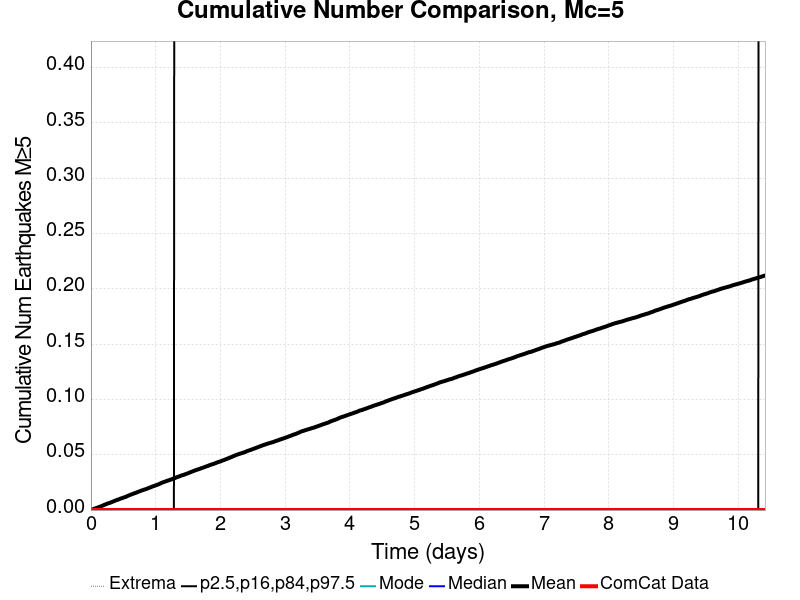

The file beside this chart, header and first rows:
Time (days), ComCat Data, Simulation Mean, Simulation Median, Simulation Mode, Simulation Minimum, Simulation Maximum, 2.5 %-ile, 16 %-ile, 84 %-ile, 97.5 %-ile
0.0, 0.0, 0.0, 0.0, 0.0, 0.0, 0.0, 0.0, 0.0, 0.0, 0.0
0.01042, 0.0, 2.1E-4, 0.0, 0.0, 0.0, 1.0, 0.0, 0.0, 0.0, 0.0
0.02085, 0.0, 4.7E-4, 0.0, 0.0, 0.0, 1.0, 0.0, 0.0, 0.0, 0.0
0.03127, 0.0, 6.8E-4, 0.0, 0.0, 0.0, 1.0, 0.0, 0.0, 0.0, 0.0
0.04169, 0.0, 9.8E-4, 0.0, 0.0, 0.0, 2.0, 0.0, 0.0, 0.0, 0.0
0.05212, 0.0, 0.00122, 0.0, 0.0, 0.0, 2.0, 0.0, 0.0, 0.0, 0.0
0.06254, 0.0, 0.00135, 0.0, 0.0, 0.0, 2.0, 0.0, 0.0, 0.0, 0.0
0.07296, 0.0, 0.00157, 0.0, 0.0, 0.0, 2.0, 0.0, 0.0, 0.0, 0.0
0.08339, 0.0, 0.00184, 0.0, 0.0, 0.0, 2.0, 0.0, 0.0, 0.0, 0.0
0.09381, 0.0, 0.00203, 0.0, 0.0, 0.0, 2.0, 0.0, 0.0, 0.0, 0.0
0.1042, 0.0, 0.00226, 0.0, 0.0, 0.0, 3.0, 0.0, 0.0, 0.0, 0.0
0.1147, 0.0, 0.0025, 0.0, 0.0, 0.0, 3.0, 0.0, 0.0, 0.0, 0.0
0.1251, 0.0, 0.00275, 0.0, 0.0, 0.0, 3.0, 0.0, 0.0, 0.0, 0.0
0.1355, 0.0, 0.00293, 0.0, 0.0, 0.0, 3.0, 0.0, 0.0, 0.0, 0.0
0.1459, 0.0, 0.0032, 0.0, 0.0, 0.0, 3.0, 0.0, 0.0, 0.0, 0.0
0.1564, 0.0, 0.0034, 0.0, 0.0, 0.0, 3.0, 0.0, 0.0, 0.0, 0.0
0.1668, 0.0, 0.00367, 0.0, 0.0, 0.0, 3.0, 0.0, 0.0, 0.0, 0.0
0.1772, 0.0, 0.00394, 0.0, 0.0, 0.0, 3.0, 0.0, 0.0, 0.0, 0.0
0.1876, 0.0, 0.0042, 0.0, 0.0, 0.0, 3.0, 0.0, 0.0, 0.0, 0.0
0.198, 0.0, 0.00446, 0.0, 0.0, 0.0, 3.0, 0.0, 0.0, 0.0, 0.0
0.2085, 0.0, 0.00477, 0.0, 0.0, 0.0, 3.0, 0.0, 0.0, 0.0, 0.0
0.2189, 0.0, 0.00496, 0.0, 0.0, 0.0, 3.0, 0.0, 0.0, 0.0, 0.0
0.2293, 0.0, 0.0052, 0.0, 0.0, 0.0, 3.0, 0.0, 0.0, 0.0, 0.0
0.2397, 0.0, 0.00551, 0.0, 0.0, 0.0, 3.0, 0.0, 0.0, 0.0, 0.0
0.2502, 0.0, 0.00575, 0.0, 0.0, 0.0, 3.0, 0.0, 0.0, 0.0, 0.0
0.2606, 0.0, 0.00602, 0.0, 0.0, 0.0, 3.0, 0.0, 0.0, 0.0, 0.0
0.271, 0.0, 0.00619, 0.0, 0.0, 0.0, 3.0, 0.0, 0.0, 0.0, 0.0
0.2814, 0.0, 0.00632, 0.0, 0.0, 0.0, 3.0, 0.0, 0.0, 0.0, 0.0
0.2919, 0.0, 0.00654, 0.0, 0.0, 0.0, 4.0, 0.0, 0.0, 0.0, 0.0
0.3023, 0.0, 0.00678, 0.0, 0.0, 0.0, 4.0, 0.0, 0.0, 0.0, 0.0
0.3127, 0.0, 0.00701, 0.0, 0.0, 0.0, 4.0, 0.0, 0.0, 0.0, 0.0
0.3231, 0.0, 0.00726, 0.0, 0.0, 0.0, 4.0, 0.0, 0.0, 0.0, 0.0
0.3336, 0.0, 0.00754, 0.0, 0.0, 0.0, 4.0, 0.0, 0.0, 0.0, 0.0
0.344, 0.0, 0.00777, 0.0, 0.0, 0.0, 4.0, 0.0, 0.0, 0.0, 0.0
0.3544, 0.0, 0.00797, 0.0, 0.0, 0.0, 4.0, 0.0, 0.0, 0.0, 0.0
0.3648, 0.0, 0.00828, 0.0, 0.0, 0.0, 4.0, 0.0, 0.0, 0.0, 0.0
0.3752, 0.0, 0.00853, 0.0, 0.0, 0.0, 4.0, 0.0, 0.0, 0.0, 0.0
0.3857, 0.0, 0.00878, 0.0, 0.0, 0.0, 4.0, 0.0, 0.0, 0.0, 0.0
0.3961, 0.0, 0.00898, 0.0, 0.0, 0.0, 4.0, 0.0, 0.0, 0.0, 0.0
0.4065, 0.0, 0.00927, 0.0, 0.0, 0.0, 4.0, 0.0, 0.0, 0.0, 0.0
0.4169, 0.0, 0.00941, 0.0, 0.0, 0.0, 4.0, 0.0, 0.0, 0.0, 0.0
0.4274, 0.0, 0.00958, 0.0, 0.0, 0.0, 4.0, 0.0, 0.0, 0.0, 0.0
0.4378, 0.0, 0.00985, 0.0, 0.0, 0.0, 4.0, 0.0, 0.0, 0.0, 0.0
0.4482, 0.0, 0.01016, 0.0, 0.0, 0.0, 4.0, 0.0, 0.0, 0.0, 0.0
0.4586, 0.0, 0.01041, 0.0, 0.0, 0.0, 4.0, 0.0, 0.0, 0.0, 0.0
0.4691, 0.0, 0.01058, 0.0, 0.0, 0.0, 4.0, 0.0, 0.0, 0.0, 0.0
0.4795, 0.0, 0.01075, 0.0, 0.0, 0.0, 5.0, 0.0, 0.0, 0.0, 0.0
0.4899, 0.0, 0.01098, 0.0, 0.0, 0.0, 6.0, 0.0, 0.0, 0.0, 0.0
0.5003, 0.0, 0.01119, 0.0, 0.0, 0.0, 6.0, 0.0, 0.0, 0.0, 0.0
0.5108, 0.0, 0.01147, 0.0, 0.0, 0.0, 6.0, 0.0, 0.0, 0.0, 0.0
0.5212, 0.0, 0.01161, 0.0, 0.0, 0.0, 6.0, 0.0, 0.0, 0.0, 0.0
0.5316, 0.0, 0.0118, 0.0, 0.0, 0.0, 6.0, 0.0, 0.0, 0.0, 0.0
0.542, 0.0, 0.01203, 0.0, 0.0, 0.0, 6.0, 0.0, 0.0, 0.0, 0.0
0.5524, 0.0, 0.01233, 0.0, 0.0, 0.0, 6.0, 0.0, 0.0, 0.0, 0.0
0.5629, 0.0, 0.01274, 0.0, 0.0, 0.0, 6.0, 0.0, 0.0, 0.0, 0.0
0.5733, 0.0, 0.01293, 0.0, 0.0, 0.0, 6.0, 0.0, 0.0, 0.0, 0.0
0.5837, 0.0, 0.01318, 0.0, 0.0, 0.0, 6.0, 0.0, 0.0, 0.0, 0.0
0.5941, 0.0, 0.0134, 0.0, 0.0, 0.0, 6.0, 0.0, 0.0, 0.0, 0.0
0.6046, 0.0, 0.01365, 0.0, 0.0, 0.0, 6.0, 0.0, 0.0, 0.0, 0.0
0.615, 0.0, 0.01396, 0.0, 0.0, 0.0, 6.0, 0.0, 0.0, 0.0, 0.0
... 940 more rows
